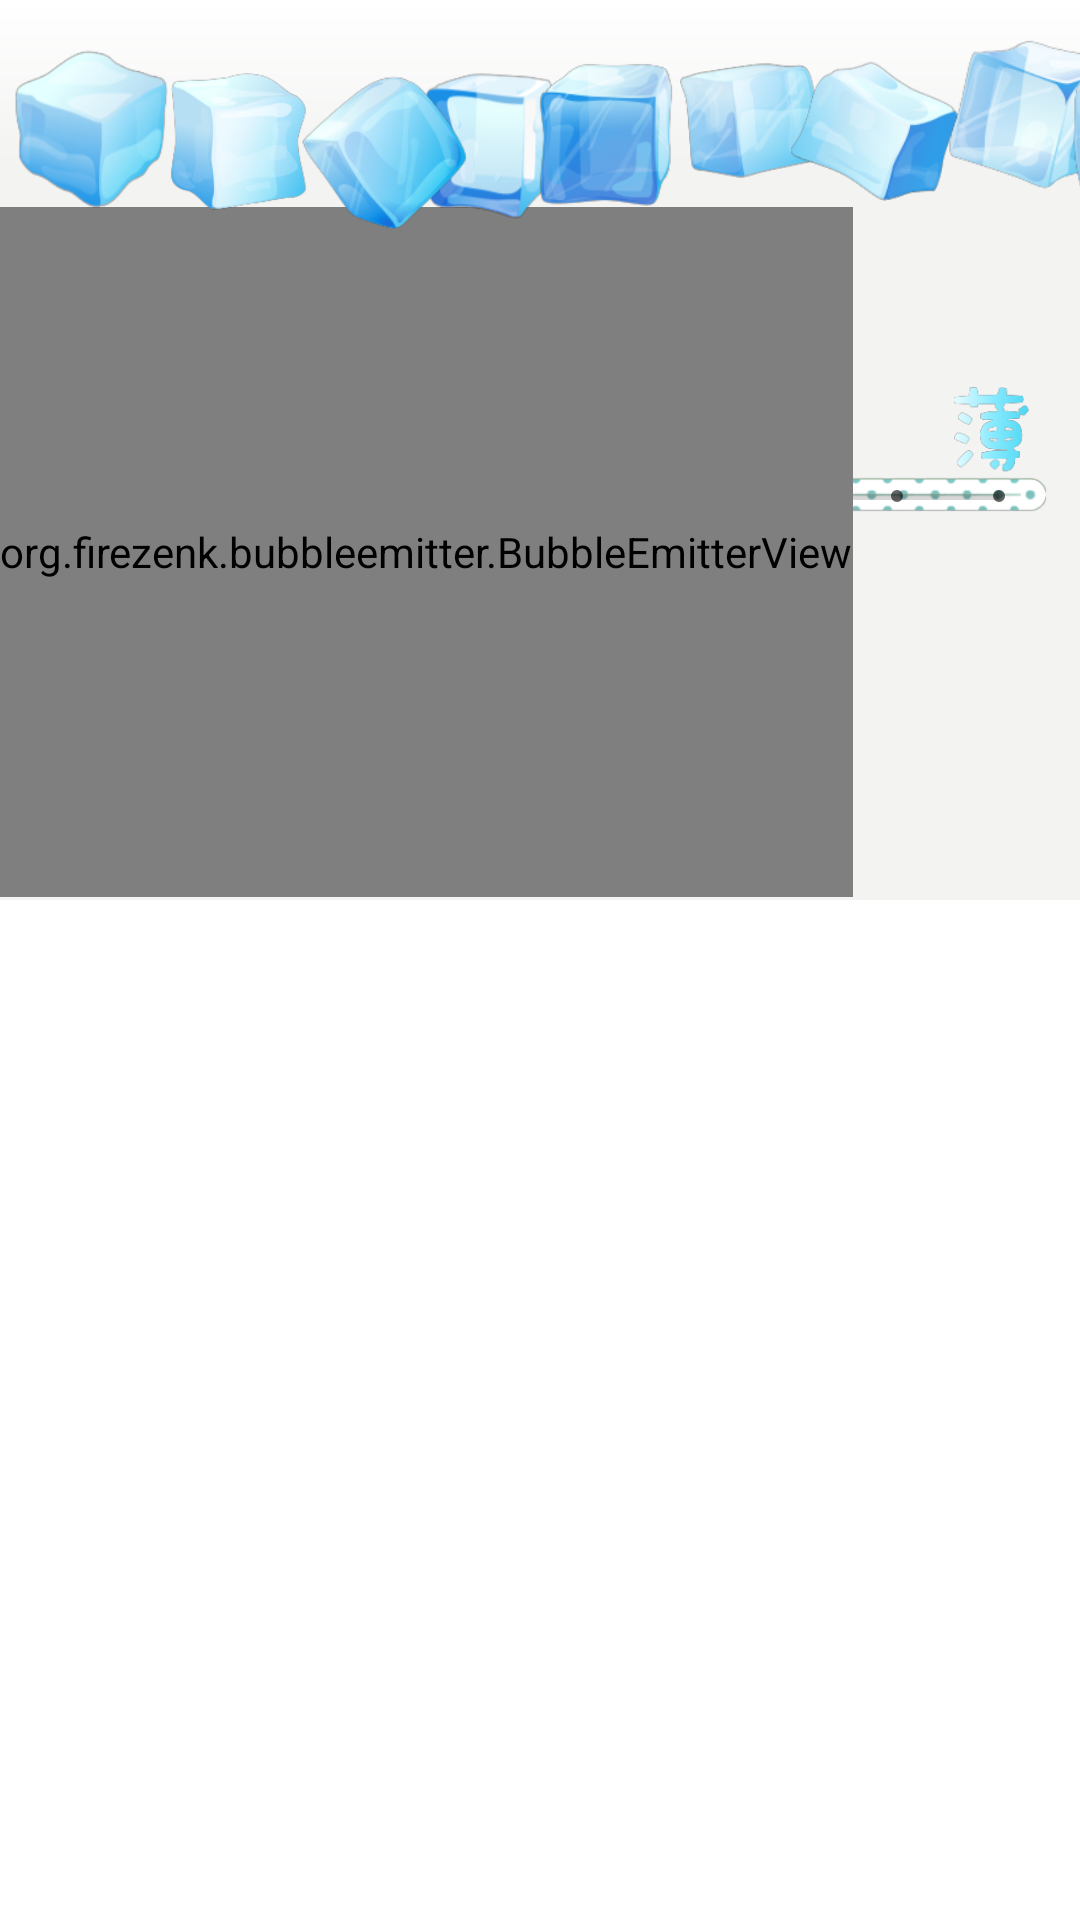

Here is an Android app screen rendered from its layout file. Give the layout XML and the strings, colors and styles it references.
<!-- AndroidManifest.xml: fallback theme Theme.MaterialComponents.DayNight.NoActionBar -->
<!-- res/layout/bottom_sheet.xml -->
<androidx.core.widget.NestedScrollView xmlns:android="http://schemas.android.com/apk/res/android"
    xmlns:app="http://schemas.android.com/apk/res-auto"
    xmlns:tools="http://schemas.android.com/tools"
    android:id="@+id/bottom_sheet"
    android:layout_width="match_parent"
    android:layout_gravity="center_horizontal"
    android:background="#00000000"
    android:gravity="center_horizontal"
    android:orientation="vertical"

    android:layout_height="wrap_content"
    app:behavior_hideable="false"
    app:behavior_peekHeight="@dimen/bottom_sheet_peek_height"
    app:layout_behavior="com.google.android.material.bottomsheet.BottomSheetBehavior">

    <androidx.appcompat.widget.LinearLayoutCompat
        android:orientation="vertical"
        android:layout_width="match_parent"
        android:layout_height="match_parent">

        <androidx.constraintlayout.widget.ConstraintLayout
            android:layout_width="match_parent"
            android:layout_height="match_parent">

            <ImageView
                android:id="@+id/wallpaper"
                android:layout_width="0dp"
                android:layout_height="300dp"
                android:layout_gravity="top|left"
                android:scaleType="centerCrop"
                app:layout_constraintBottom_toBottomOf="parent"
                app:layout_constraintEnd_toEndOf="parent"
                app:layout_constraintStart_toStartOf="parent"
                app:layout_constraintTop_toTopOf="parent"
                app:srcCompat="@drawable/background1_2" />

            <ImageView
                android:id="@+id/seekbar_back"
                android:layout_width="wrap_content"
                android:layout_height="wrap_content"
                app:layout_constraintBottom_toBottomOf="parent"
                app:layout_constraintEnd_toEndOf="parent"
                app:layout_constraintHorizontal_bias="0.0"
                app:layout_constraintStart_toStartOf="parent"
                app:layout_constraintTop_toTopOf="parent"
                app:layout_constraintVertical_bias="0.508"
                app:srcCompat="@drawable/calpisbar2" />

            

            <ImageView
                android:id="@+id/seekbar_back2"
                android:layout_width="wrap_content"
                android:layout_height="wrap_content"
                android:layout_marginTop="144dp"
                android:layout_marginBottom="1dp"
                android:visibility="invisible"
                app:layout_constraintBottom_toBottomOf="parent"
                app:layout_constraintEnd_toEndOf="parent"
                app:layout_constraintHorizontal_bias="0.0"
                app:layout_constraintStart_toStartOf="parent"
                app:layout_constraintTop_toTopOf="parent"
                app:layout_constraintVertical_bias="0.508"
                app:srcCompat="@drawable/calpisbar1"
                tools:visibility="visible" />

            <SeekBar
                android:id="@+id/concentrationbar"
                style="@android:style/Widget.Material.SeekBar.Discrete"
                android:layout_width="0dp"
                android:layout_height="85dp"
                android:max="9"
                android:paddingLeft="27dp"
                android:paddingRight="27dp"
                android:progress="4"
                android:splitTrack="false"
                android:thumb="@drawable/kosa5"
                android:visibility="visible"
                app:layout_constraintBottom_toBottomOf="@id/seekbar_back"
                app:layout_constraintEnd_toEndOf="parent"
                app:layout_constraintHorizontal_bias="0.489"
                app:layout_constraintStart_toStartOf="parent"
                app:layout_constraintTop_toTopOf="@id/seekbar_back"
                app:layout_constraintVertical_bias="0.595" />

            <SeekBar
                android:id="@+id/concentrationbar2"
                style="@android:style/Widget.Material.SeekBar.Discrete"
                android:layout_width="360dp"
                android:layout_height="85dp"
                android:max="8"
                android:paddingLeft="27dp"
                android:paddingRight="27dp"
                android:progress="6"
                android:splitTrack="false"
                android:thumb="@drawable/l7"
                android:visibility="invisible"
                app:layout_constraintBottom_toBottomOf="@id/seekbar_back2"
                app:layout_constraintEnd_toEndOf="parent"
                app:layout_constraintHorizontal_bias="0.489"
                app:layout_constraintStart_toStartOf="parent"
                app:layout_constraintTop_toTopOf="@id/seekbar_back2"
                app:layout_constraintVertical_bias="0.78"
                tools:visibility="visible" />

            <TextView
                android:id="@+id/multi"
                android:layout_width="41dp"
                android:layout_height="41dp"
                android:layout_marginStart="4dp"
                android:layout_marginTop="72dp"
                android:gravity="center_horizontal"
                android:text="5"
                android:textColor="#FF5722"
                android:textSize="34sp"
                android:textStyle="bold"
                app:layout_constraintStart_toStartOf="parent"
                app:layout_constraintTop_toTopOf="parent" />

            <TextView
                android:id="@+id/multi2"
                android:layout_width="41dp"
                android:layout_height="41dp"
                android:layout_marginStart="144dp"
                android:layout_marginTop="72dp"
                android:gravity="center_horizontal"
                android:text="7"
                android:textColor="#FF5722"
                android:textSize="34sp"
                android:textStyle="bold"
                android:visibility="invisible"
                app:layout_constraintStart_toStartOf="parent"
                app:layout_constraintTop_toTopOf="parent"
                tools:visibility="visible" />

            <CheckBox
                android:id="@+id/checkBox"
                android:layout_width="wrap_content"
                android:layout_height="wrap_content"
                android:layout_marginTop="80dp"
                android:layout_marginEnd="24dp"
                android:text="厚底"
                android:textAllCaps="false"
                android:textColor="#A8020202"
                android:textSize="14sp"
                android:textStyle="bold"
                android:visibility="invisible"
                app:layout_constraintEnd_toEndOf="parent"
                app:layout_constraintTop_toTopOf="parent"
                tools:visibility="visible" />

            <org.firezenk.bubbleemitter.BubbleEmitterView
                android:id="@+id/bubbleEmitter"
                android:layout_width="wrap_content"
                android:layout_height="230dp"
                app:layout_constraintBottom_toBottomOf="parent"
                app:layout_constraintEnd_toEndOf="parent"
                app:layout_constraintHorizontal_bias="0.0"
                app:layout_constraintStart_toStartOf="parent"
                app:layout_constraintTop_toBottomOf="@+id/icecube5"
                app:layout_constraintVertical_bias="0.0" />

            <ImageView
                android:id="@+id/icecube4"
                android:layout_width="46dp"
                android:layout_height="49dp"
                android:layout_marginStart="140dp"
                android:layout_marginTop="24dp"
                app:layout_constraintStart_toStartOf="@+id/wallpaper"
                app:layout_constraintTop_toTopOf="@+id/wallpaper"
                app:srcCompat="@drawable/cube1" />

            <ImageView
                android:id="@+id/icecube1"
                android:layout_width="53dp"
                android:layout_height="54dp"
                android:layout_marginStart="4dp"
                android:layout_marginTop="16dp"
                app:layout_constraintStart_toStartOf="@+id/wallpaper"
                app:layout_constraintTop_toTopOf="@+id/wallpaper"
                app:srcCompat="@drawable/cube2" />

            <ImageView
                android:id="@+id/icecube2"
                android:layout_width="48dp"
                android:layout_height="46dp"
                android:layout_marginStart="56dp"
                android:layout_marginTop="24dp"
                app:layout_constraintStart_toStartOf="@+id/wallpaper"
                app:layout_constraintTop_toTopOf="@+id/wallpaper"
                app:srcCompat="@drawable/cube3" />

            <ImageView
                android:id="@+id/icecube3"
                android:layout_width="57dp"
                android:layout_height="53dp"
                android:layout_marginStart="100dp"
                android:layout_marginTop="24dp"
                app:layout_constraintStart_toStartOf="@+id/bubbleEmitter"
                app:layout_constraintTop_toTopOf="@+id/wallpaper"
                app:srcCompat="@drawable/cube4" />

            <ImageView
                android:id="@+id/icecube6"
                android:layout_width="54dp"
                android:layout_height="40dp"
                android:layout_marginStart="224dp"
                android:layout_marginTop="20dp"
                app:layout_constraintStart_toStartOf="@+id/wallpaper"
                app:layout_constraintTop_toTopOf="@+id/wallpaper"
                app:srcCompat="@drawable/cube5" />

            <ImageView
                android:id="@+id/icecube7"
                android:layout_width="63dp"
                android:layout_height="47dp"
                android:layout_marginStart="260dp"
                android:layout_marginTop="20dp"
                app:layout_constraintStart_toStartOf="@+id/wallpaper"
                app:layout_constraintTop_toTopOf="@+id/wallpaper"
                app:srcCompat="@drawable/cube6" />

            <ImageView
                android:id="@+id/icecube8"
                android:layout_width="57dp"
                android:layout_height="52dp"
                android:layout_marginStart="316dp"
                android:layout_marginTop="12dp"
                app:layout_constraintStart_toStartOf="parent"
                app:layout_constraintTop_toTopOf="@+id/wallpaper"
                app:srcCompat="@drawable/cube8" />

            <ImageView
                android:id="@+id/icecube5"
                android:layout_width="52dp"
                android:layout_height="49dp"
                android:layout_marginStart="176dp"
                android:layout_marginTop="20dp"
                app:layout_constraintStart_toStartOf="parent"
                app:layout_constraintTop_toTopOf="@+id/wallpaper"
                app:srcCompat="@drawable/cube7" />

            <ImageView
                android:id="@+id/icecube9"
                android:layout_width="48dp"
                android:layout_height="45dp"
                android:layout_marginStart="356dp"
                android:layout_marginTop="24dp"
                app:layout_constraintStart_toStartOf="@+id/bubbleEmitter"
                app:layout_constraintTop_toTopOf="@+id/wallpaper"
                app:srcCompat="@drawable/cube9" />

        </androidx.constraintlayout.widget.ConstraintLayout>

    </androidx.appcompat.widget.LinearLayoutCompat>
</androidx.core.widget.NestedScrollView>
<!-- resources referenced by this layout -->
<resources>
  <dimen name="bottom_sheet_peek_height">50dp</dimen>
  <!-- drawable background1_2: png bitmap (drawable, 34534 bytes) -->
  <!-- drawable calpisbar1: png bitmap (drawable, 77423 bytes) -->
  <!-- drawable calpisbar2: png bitmap (drawable, 57640 bytes) -->
  <!-- drawable cube1: png bitmap (drawable, 12180 bytes) -->
  <!-- drawable cube2: png bitmap (drawable, 17757 bytes) -->
  <!-- drawable cube3: png bitmap (drawable, 18179 bytes) -->
  <!-- drawable cube4: png bitmap (drawable, 18249 bytes) -->
  <!-- drawable cube5: png bitmap (drawable, 17505 bytes) -->
  <!-- drawable cube6: png bitmap (drawable, 17435 bytes) -->
  <!-- drawable cube7: png bitmap (drawable, 16168 bytes) -->
  <!-- drawable cube8: png bitmap (drawable, 18767 bytes) -->
  <!-- drawable cube9: png bitmap (drawable, 15402 bytes) -->
  <!-- drawable kosa5: png bitmap (drawable, 3488 bytes) -->
  <!-- drawable l7: png bitmap (drawable, 4301 bytes) -->
</resources>
